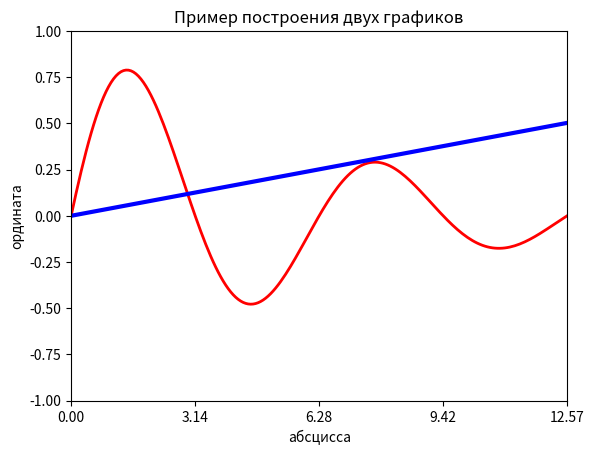

Recreate this plot in Python. (Note: this script raises an exception after producing the figure.)
import numpy as np
import matplotlib.pyplot as plt

x = np.linspace(0, 4*np.pi, 200)  # отрезок [0, 4π] из 200 точек
yline = 0.04 * x
ysin = np.exp(-x/(2*np.pi))*np.sin(x)  # exp(-x/2π) sin(x)

# добавление графиков
plt.plot(x, ysin, label='затухающее колебание', color='red', linewidth=2)
plt.plot(x, yline, label='прямая', color='blue', linewidth=3)

# название всего графика и подписи к осям
plt.title('Пример построения двух графиков')
plt.xlabel('абсцисса')
plt.ylabel('ордината')

# ограничение видимой области графика
plt.xlim(0, 12)
plt.ylim(-1, 1)

# отметки на абсциссе, первый аргумент - положения, второй - подписи
plt.xticks(np.arange(0, 5*np.pi, np.pi), [ str(i) + 'π' for i in range(6) ])

plt.grid()  # сетка по отметкам на осях
plt.legend()  # подписи графиков

plt.show()
# plt.savefig('temp.png', dpi=90)  # расскомментировать для сохранения картинки